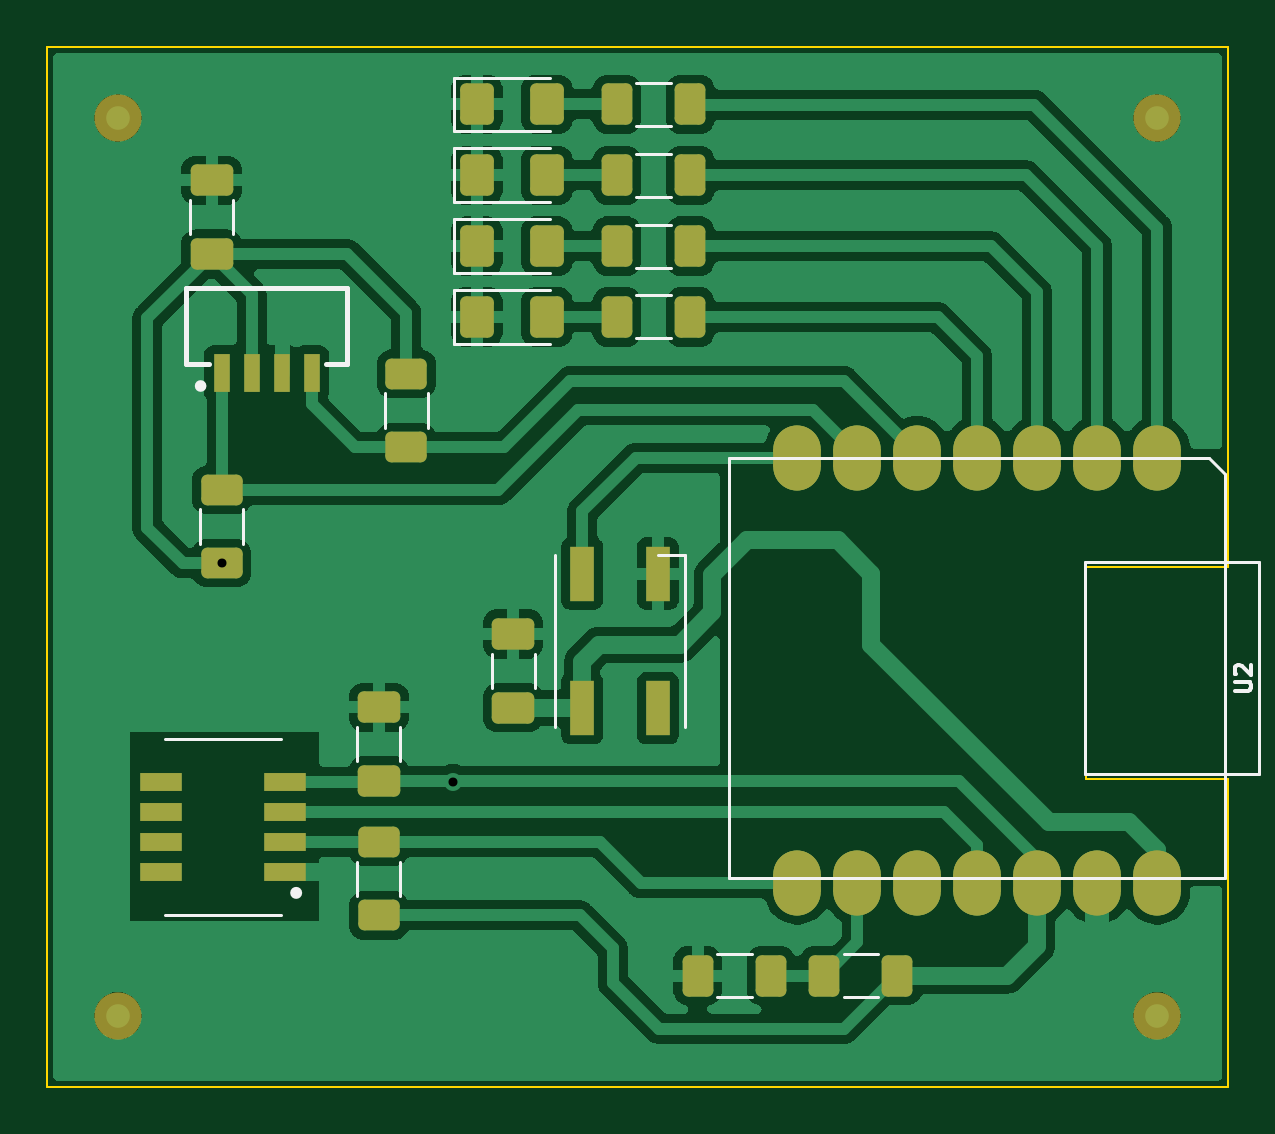
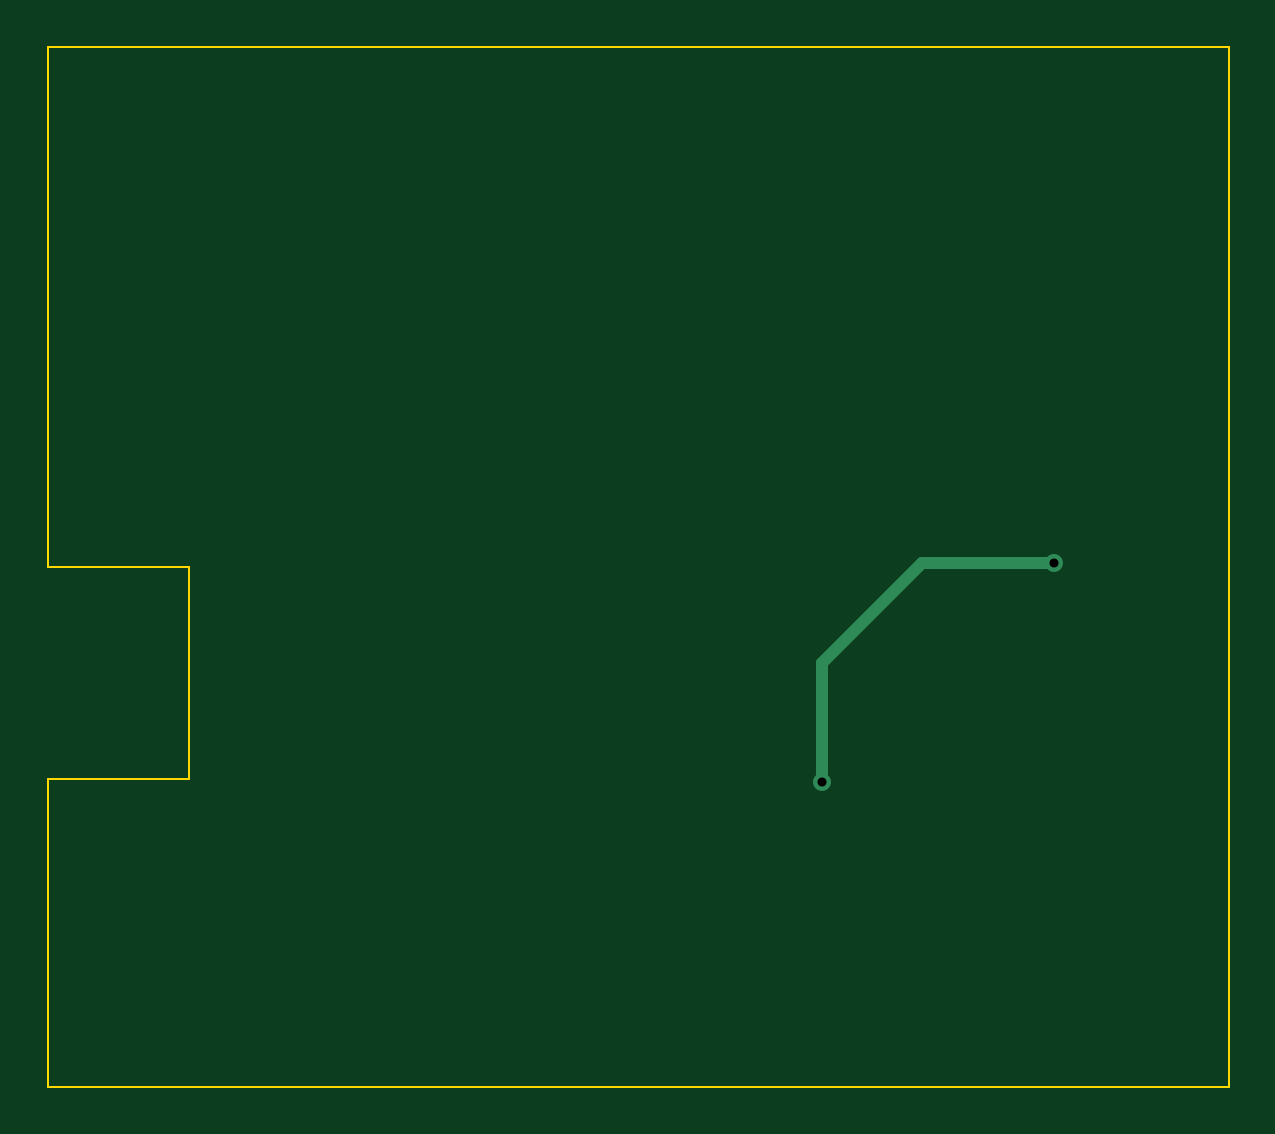
Circuit board: 11 layer files. Board 50.0 x 44.0 mm.
- bottom_copper: Board_To_Be_Tested-B_Cu.gbr (853 bytes)
- bottom_mask: Board_To_Be_Tested-B_Mask.gbr (481 bytes)
- paste: Board_To_Be_Tested-B_Paste.gbr (476 bytes)
- bottom_silk: Board_To_Be_Tested-B_Silkscreen.gbr (477 bytes)
- outline: Board_To_Be_Tested-Edge_Cuts.gbr (745 bytes)
- top_copper: Board_To_Be_Tested-F_Cu.gbr (107006 bytes)
- top_mask: Board_To_Be_Tested-F_Mask.gbr (4105 bytes)
- paste: Board_To_Be_Tested-F_Paste.gbr (3860 bytes)
- top_silk: Board_To_Be_Tested-F_Silkscreen.gbr (4915 bytes)
- drill: Board_To_Be_Tested-NPTH.drl (281 bytes)
- drill: Board_To_Be_Tested-PTH.drl (369 bytes)

=== bottom_copper: Board_To_Be_Tested-B_Cu.gbr ===
%TF.GenerationSoftware,KiCad,Pcbnew,7.0.5*%
%TF.CreationDate,2023-10-11T12:47:35-04:00*%
%TF.ProjectId,Board_To_Be_Tested,426f6172-645f-4546-9f5f-42655f546573,rev?*%
%TF.SameCoordinates,Original*%
%TF.FileFunction,Copper,L2,Bot*%
%TF.FilePolarity,Positive*%
%FSLAX46Y46*%
G04 Gerber Fmt 4.6, Leading zero omitted, Abs format (unit mm)*
G04 Created by KiCad (PCBNEW 7.0.5) date 2023-10-11 12:47:35*
%MOMM*%
%LPD*%
G01*
G04 APERTURE LIST*
%TA.AperFunction,ViaPad*%
%ADD10C,0.762000*%
%TD*%
%TA.AperFunction,Conductor*%
%ADD11C,0.508000*%
%TD*%
G04 APERTURE END LIST*
D10*
%TO.N,+3V3*%
X132400000Y-85840000D03*
X142200000Y-95100000D03*
%TD*%
D11*
%TO.N,+3V3*%
X137990000Y-85840000D02*
X132400000Y-85840000D01*
X142200000Y-90050000D02*
X137990000Y-85840000D01*
X142200000Y-95100000D02*
X142200000Y-90050000D01*
%TD*%
M02*

=== bottom_mask: Board_To_Be_Tested-B_Mask.gbr ===
%TF.GenerationSoftware,KiCad,Pcbnew,7.0.5*%
%TF.CreationDate,2023-10-11T12:47:35-04:00*%
%TF.ProjectId,Board_To_Be_Tested,426f6172-645f-4546-9f5f-42655f546573,rev?*%
%TF.SameCoordinates,Original*%
%TF.FileFunction,Soldermask,Bot*%
%TF.FilePolarity,Negative*%
%FSLAX46Y46*%
G04 Gerber Fmt 4.6, Leading zero omitted, Abs format (unit mm)*
G04 Created by KiCad (PCBNEW 7.0.5) date 2023-10-11 12:47:35*
%MOMM*%
%LPD*%
G01*
G04 APERTURE LIST*
G04 APERTURE END LIST*
M02*

=== paste: Board_To_Be_Tested-B_Paste.gbr ===
%TF.GenerationSoftware,KiCad,Pcbnew,7.0.5*%
%TF.CreationDate,2023-10-11T12:47:35-04:00*%
%TF.ProjectId,Board_To_Be_Tested,426f6172-645f-4546-9f5f-42655f546573,rev?*%
%TF.SameCoordinates,Original*%
%TF.FileFunction,Paste,Bot*%
%TF.FilePolarity,Positive*%
%FSLAX46Y46*%
G04 Gerber Fmt 4.6, Leading zero omitted, Abs format (unit mm)*
G04 Created by KiCad (PCBNEW 7.0.5) date 2023-10-11 12:47:35*
%MOMM*%
%LPD*%
G01*
G04 APERTURE LIST*
G04 APERTURE END LIST*
M02*

=== bottom_silk: Board_To_Be_Tested-B_Silkscreen.gbr ===
%TF.GenerationSoftware,KiCad,Pcbnew,7.0.5*%
%TF.CreationDate,2023-10-11T12:47:35-04:00*%
%TF.ProjectId,Board_To_Be_Tested,426f6172-645f-4546-9f5f-42655f546573,rev?*%
%TF.SameCoordinates,Original*%
%TF.FileFunction,Legend,Bot*%
%TF.FilePolarity,Positive*%
%FSLAX46Y46*%
G04 Gerber Fmt 4.6, Leading zero omitted, Abs format (unit mm)*
G04 Created by KiCad (PCBNEW 7.0.5) date 2023-10-11 12:47:35*
%MOMM*%
%LPD*%
G01*
G04 APERTURE LIST*
G04 APERTURE END LIST*
M02*

=== outline: Board_To_Be_Tested-Edge_Cuts.gbr ===
%TF.GenerationSoftware,KiCad,Pcbnew,7.0.5*%
%TF.CreationDate,2023-10-11T12:47:35-04:00*%
%TF.ProjectId,Board_To_Be_Tested,426f6172-645f-4546-9f5f-42655f546573,rev?*%
%TF.SameCoordinates,Original*%
%TF.FileFunction,Profile,NP*%
%FSLAX46Y46*%
G04 Gerber Fmt 4.6, Leading zero omitted, Abs format (unit mm)*
G04 Created by KiCad (PCBNEW 7.0.5) date 2023-10-11 12:47:35*
%MOMM*%
%LPD*%
G01*
G04 APERTURE LIST*
%TA.AperFunction,Profile*%
%ADD10C,0.100000*%
%TD*%
G04 APERTURE END LIST*
D10*
X175000000Y-86000000D02*
X169000000Y-86000000D01*
X169000000Y-95000000D01*
X175000000Y-95000000D01*
X175000000Y-108000000D01*
X125000000Y-108000000D01*
X125000000Y-64000000D01*
X175000000Y-64000000D01*
X175000000Y-86000000D01*
M02*

=== top_copper: Board_To_Be_Tested-F_Cu.gbr (107006 bytes, source omitted) ===
=== top_mask: Board_To_Be_Tested-F_Mask.gbr ===
%TF.GenerationSoftware,KiCad,Pcbnew,7.0.5*%
%TF.CreationDate,2023-10-11T12:47:35-04:00*%
%TF.ProjectId,Board_To_Be_Tested,426f6172-645f-4546-9f5f-42655f546573,rev?*%
%TF.SameCoordinates,Original*%
%TF.FileFunction,Soldermask,Top*%
%TF.FilePolarity,Negative*%
%FSLAX46Y46*%
G04 Gerber Fmt 4.6, Leading zero omitted, Abs format (unit mm)*
G04 Created by KiCad (PCBNEW 7.0.5) date 2023-10-11 12:47:35*
%MOMM*%
%LPD*%
G01*
G04 APERTURE LIST*
G04 Aperture macros list*
%AMRoundRect*
0 Rectangle with rounded corners*
0 $1 Rounding radius*
0 $2 $3 $4 $5 $6 $7 $8 $9 X,Y pos of 4 corners*
0 Add a 4 corners polygon primitive as box body*
4,1,4,$2,$3,$4,$5,$6,$7,$8,$9,$2,$3,0*
0 Add four circle primitives for the rounded corners*
1,1,$1+$1,$2,$3*
1,1,$1+$1,$4,$5*
1,1,$1+$1,$6,$7*
1,1,$1+$1,$8,$9*
0 Add four rect primitives between the rounded corners*
20,1,$1+$1,$2,$3,$4,$5,0*
20,1,$1+$1,$4,$5,$6,$7,0*
20,1,$1+$1,$6,$7,$8,$9,0*
20,1,$1+$1,$8,$9,$2,$3,0*%
G04 Aperture macros list end*
%ADD10C,2.000000*%
%ADD11RoundRect,0.250000X0.625000X-0.400000X0.625000X0.400000X-0.625000X0.400000X-0.625000X-0.400000X0*%
%ADD12RoundRect,0.250000X-0.400000X-0.625000X0.400000X-0.625000X0.400000X0.625000X-0.400000X0.625000X0*%
%ADD13RoundRect,0.250001X-0.462499X-0.624999X0.462499X-0.624999X0.462499X0.624999X-0.462499X0.624999X0*%
%ADD14RoundRect,0.250000X-0.650000X0.412500X-0.650000X-0.412500X0.650000X-0.412500X0.650000X0.412500X0*%
%ADD15RoundRect,0.250000X0.650000X-0.412500X0.650000X0.412500X-0.650000X0.412500X-0.650000X-0.412500X0*%
%ADD16R,1.000000X2.300000*%
%ADD17R,1.800000X0.800000*%
%ADD18RoundRect,1.000000X0.000000X0.375000X0.000000X-0.375000X0.000000X-0.375000X0.000000X0.375000X0*%
%ADD19R,0.700000X1.600000*%
G04 APERTURE END LIST*
D10*
%TO.C,FID1*%
X128000000Y-67000000D03*
%TD*%
D11*
%TO.C,R7*%
X139050000Y-100750000D03*
X139050000Y-97650000D03*
%TD*%
%TO.C,R8*%
X132400000Y-85840000D03*
X132400000Y-82740000D03*
%TD*%
D12*
%TO.C,R5*%
X152550000Y-103300000D03*
X155650000Y-103300000D03*
%TD*%
D10*
%TO.C,FID2*%
X172000000Y-67000000D03*
%TD*%
D13*
%TO.C,D3*%
X143195000Y-69420000D03*
X146170000Y-69420000D03*
%TD*%
D12*
%TO.C,R1*%
X149132500Y-66420000D03*
X152232500Y-66420000D03*
%TD*%
D10*
%TO.C,FID4*%
X172000000Y-105000000D03*
%TD*%
D12*
%TO.C,R4*%
X157900000Y-103300000D03*
X161000000Y-103300000D03*
%TD*%
%TO.C,R2*%
X149132500Y-69420000D03*
X152232500Y-69420000D03*
%TD*%
D14*
%TO.C,C3*%
X131970000Y-69635000D03*
X131970000Y-72760000D03*
%TD*%
D15*
%TO.C,C2*%
X144730000Y-91962500D03*
X144730000Y-88837500D03*
%TD*%
D13*
%TO.C,D4*%
X143195000Y-72420000D03*
X146170000Y-72420000D03*
%TD*%
D12*
%TO.C,R6*%
X149132500Y-75420000D03*
X152232500Y-75420000D03*
%TD*%
D13*
%TO.C,D5*%
X143195000Y-75420000D03*
X146170000Y-75420000D03*
%TD*%
D16*
%TO.C,D1*%
X150860000Y-86280000D03*
X147660000Y-86280000D03*
X147660000Y-91980000D03*
X150860000Y-91980000D03*
%TD*%
D17*
%TO.C,U1*%
X135090000Y-98905000D03*
X135090000Y-97635000D03*
X135090000Y-96365000D03*
X135090000Y-95095000D03*
X129810000Y-95095000D03*
X129810000Y-96365000D03*
X129810000Y-97635000D03*
X129810000Y-98905000D03*
%TD*%
D11*
%TO.C,R9*%
X140210000Y-80930000D03*
X140210000Y-77830000D03*
%TD*%
D18*
%TO.C,U2*%
X172000750Y-81384000D03*
X169460750Y-81384000D03*
X166920750Y-81384000D03*
X164380750Y-81384000D03*
X161840750Y-81384000D03*
X159300750Y-81384000D03*
X156760750Y-81384000D03*
X156760750Y-99384000D03*
X159300750Y-99384000D03*
X161840750Y-99384000D03*
X164380750Y-99384000D03*
X166920750Y-99384000D03*
X169460750Y-99384000D03*
X172000750Y-99384000D03*
%TD*%
D13*
%TO.C,D2*%
X143195000Y-66420000D03*
X146170000Y-66420000D03*
%TD*%
D10*
%TO.C,FID3*%
X128000000Y-105000000D03*
%TD*%
D15*
%TO.C,C1*%
X139050000Y-95062500D03*
X139050000Y-91937500D03*
%TD*%
D19*
%TO.C,IC1*%
X132390000Y-77800000D03*
X133660000Y-77800000D03*
X134930000Y-77800000D03*
X136200000Y-77800000D03*
%TD*%
D12*
%TO.C,R3*%
X149132500Y-72420000D03*
X152232500Y-72420000D03*
%TD*%
M02*

=== paste: Board_To_Be_Tested-F_Paste.gbr ===
%TF.GenerationSoftware,KiCad,Pcbnew,7.0.5*%
%TF.CreationDate,2023-10-11T12:47:35-04:00*%
%TF.ProjectId,Board_To_Be_Tested,426f6172-645f-4546-9f5f-42655f546573,rev?*%
%TF.SameCoordinates,Original*%
%TF.FileFunction,Paste,Top*%
%TF.FilePolarity,Positive*%
%FSLAX46Y46*%
G04 Gerber Fmt 4.6, Leading zero omitted, Abs format (unit mm)*
G04 Created by KiCad (PCBNEW 7.0.5) date 2023-10-11 12:47:35*
%MOMM*%
%LPD*%
G01*
G04 APERTURE LIST*
G04 Aperture macros list*
%AMRoundRect*
0 Rectangle with rounded corners*
0 $1 Rounding radius*
0 $2 $3 $4 $5 $6 $7 $8 $9 X,Y pos of 4 corners*
0 Add a 4 corners polygon primitive as box body*
4,1,4,$2,$3,$4,$5,$6,$7,$8,$9,$2,$3,0*
0 Add four circle primitives for the rounded corners*
1,1,$1+$1,$2,$3*
1,1,$1+$1,$4,$5*
1,1,$1+$1,$6,$7*
1,1,$1+$1,$8,$9*
0 Add four rect primitives between the rounded corners*
20,1,$1+$1,$2,$3,$4,$5,0*
20,1,$1+$1,$4,$5,$6,$7,0*
20,1,$1+$1,$6,$7,$8,$9,0*
20,1,$1+$1,$8,$9,$2,$3,0*%
G04 Aperture macros list end*
%ADD10RoundRect,0.250000X0.625000X-0.400000X0.625000X0.400000X-0.625000X0.400000X-0.625000X-0.400000X0*%
%ADD11RoundRect,0.250000X-0.400000X-0.625000X0.400000X-0.625000X0.400000X0.625000X-0.400000X0.625000X0*%
%ADD12RoundRect,0.250001X-0.462499X-0.624999X0.462499X-0.624999X0.462499X0.624999X-0.462499X0.624999X0*%
%ADD13RoundRect,0.250000X-0.650000X0.412500X-0.650000X-0.412500X0.650000X-0.412500X0.650000X0.412500X0*%
%ADD14RoundRect,0.250000X0.650000X-0.412500X0.650000X0.412500X-0.650000X0.412500X-0.650000X-0.412500X0*%
%ADD15R,1.000000X2.300000*%
%ADD16R,1.800000X0.800000*%
%ADD17RoundRect,1.000000X0.000000X0.375000X0.000000X-0.375000X0.000000X-0.375000X0.000000X0.375000X0*%
%ADD18R,0.700000X1.600000*%
G04 APERTURE END LIST*
D10*
%TO.C,R7*%
X139050000Y-100750000D03*
X139050000Y-97650000D03*
%TD*%
%TO.C,R8*%
X132400000Y-85840000D03*
X132400000Y-82740000D03*
%TD*%
D11*
%TO.C,R5*%
X152550000Y-103300000D03*
X155650000Y-103300000D03*
%TD*%
D12*
%TO.C,D3*%
X143195000Y-69420000D03*
X146170000Y-69420000D03*
%TD*%
D11*
%TO.C,R1*%
X149132500Y-66420000D03*
X152232500Y-66420000D03*
%TD*%
%TO.C,R4*%
X157900000Y-103300000D03*
X161000000Y-103300000D03*
%TD*%
%TO.C,R2*%
X149132500Y-69420000D03*
X152232500Y-69420000D03*
%TD*%
D13*
%TO.C,C3*%
X131970000Y-69635000D03*
X131970000Y-72760000D03*
%TD*%
D14*
%TO.C,C2*%
X144730000Y-91962500D03*
X144730000Y-88837500D03*
%TD*%
D12*
%TO.C,D4*%
X143195000Y-72420000D03*
X146170000Y-72420000D03*
%TD*%
D11*
%TO.C,R6*%
X149132500Y-75420000D03*
X152232500Y-75420000D03*
%TD*%
D12*
%TO.C,D5*%
X143195000Y-75420000D03*
X146170000Y-75420000D03*
%TD*%
D15*
%TO.C,D1*%
X150860000Y-86280000D03*
X147660000Y-86280000D03*
X147660000Y-91980000D03*
X150860000Y-91980000D03*
%TD*%
D16*
%TO.C,U1*%
X135090000Y-98905000D03*
X135090000Y-97635000D03*
X135090000Y-96365000D03*
X135090000Y-95095000D03*
X129810000Y-95095000D03*
X129810000Y-96365000D03*
X129810000Y-97635000D03*
X129810000Y-98905000D03*
%TD*%
D10*
%TO.C,R9*%
X140210000Y-80930000D03*
X140210000Y-77830000D03*
%TD*%
D17*
%TO.C,U2*%
X172000750Y-81384000D03*
X169460750Y-81384000D03*
X166920750Y-81384000D03*
X164380750Y-81384000D03*
X161840750Y-81384000D03*
X159300750Y-81384000D03*
X156760750Y-81384000D03*
X156760750Y-99384000D03*
X159300750Y-99384000D03*
X161840750Y-99384000D03*
X164380750Y-99384000D03*
X166920750Y-99384000D03*
X169460750Y-99384000D03*
X172000750Y-99384000D03*
%TD*%
D12*
%TO.C,D2*%
X143195000Y-66420000D03*
X146170000Y-66420000D03*
%TD*%
D14*
%TO.C,C1*%
X139050000Y-95062500D03*
X139050000Y-91937500D03*
%TD*%
D18*
%TO.C,IC1*%
X132390000Y-77800000D03*
X133660000Y-77800000D03*
X134930000Y-77800000D03*
X136200000Y-77800000D03*
%TD*%
D11*
%TO.C,R3*%
X149132500Y-72420000D03*
X152232500Y-72420000D03*
%TD*%
M02*

=== top_silk: Board_To_Be_Tested-F_Silkscreen.gbr ===
%TF.GenerationSoftware,KiCad,Pcbnew,7.0.5*%
%TF.CreationDate,2023-10-11T12:47:35-04:00*%
%TF.ProjectId,Board_To_Be_Tested,426f6172-645f-4546-9f5f-42655f546573,rev?*%
%TF.SameCoordinates,Original*%
%TF.FileFunction,Legend,Top*%
%TF.FilePolarity,Positive*%
%FSLAX46Y46*%
G04 Gerber Fmt 4.6, Leading zero omitted, Abs format (unit mm)*
G04 Created by KiCad (PCBNEW 7.0.5) date 2023-10-11 12:47:35*
%MOMM*%
%LPD*%
G01*
G04 APERTURE LIST*
%ADD10C,0.150000*%
%ADD11C,0.120000*%
%ADD12C,0.127000*%
%ADD13C,0.254000*%
%ADD14C,0.200000*%
G04 APERTURE END LIST*
D10*
%TO.C,U2*%
X175277283Y-91251833D02*
X175843950Y-91251833D01*
X175843950Y-91251833D02*
X175910616Y-91218500D01*
X175910616Y-91218500D02*
X175943950Y-91185166D01*
X175943950Y-91185166D02*
X175977283Y-91118500D01*
X175977283Y-91118500D02*
X175977283Y-90985166D01*
X175977283Y-90985166D02*
X175943950Y-90918500D01*
X175943950Y-90918500D02*
X175910616Y-90885166D01*
X175910616Y-90885166D02*
X175843950Y-90851833D01*
X175843950Y-90851833D02*
X175277283Y-90851833D01*
X175343950Y-90551833D02*
X175310616Y-90518500D01*
X175310616Y-90518500D02*
X175277283Y-90451833D01*
X175277283Y-90451833D02*
X175277283Y-90285167D01*
X175277283Y-90285167D02*
X175310616Y-90218500D01*
X175310616Y-90218500D02*
X175343950Y-90185167D01*
X175343950Y-90185167D02*
X175410616Y-90151833D01*
X175410616Y-90151833D02*
X175477283Y-90151833D01*
X175477283Y-90151833D02*
X175577283Y-90185167D01*
X175577283Y-90185167D02*
X175977283Y-90585167D01*
X175977283Y-90585167D02*
X175977283Y-90151833D01*
D11*
%TO.C,R7*%
X138140000Y-99927064D02*
X138140000Y-98472936D01*
X139960000Y-99927064D02*
X139960000Y-98472936D01*
%TO.C,R8*%
X131490000Y-85017064D02*
X131490000Y-83562936D01*
X133310000Y-85017064D02*
X133310000Y-83562936D01*
%TO.C,R5*%
X153372936Y-102390000D02*
X154827064Y-102390000D01*
X153372936Y-104210000D02*
X154827064Y-104210000D01*
%TO.C,D3*%
X142222500Y-68285000D02*
X142222500Y-70555000D01*
X142222500Y-70555000D02*
X146282500Y-70555000D01*
X146282500Y-68285000D02*
X142222500Y-68285000D01*
%TO.C,R1*%
X149955436Y-65510000D02*
X151409564Y-65510000D01*
X149955436Y-67330000D02*
X151409564Y-67330000D01*
%TO.C,R4*%
X158722936Y-102390000D02*
X160177064Y-102390000D01*
X158722936Y-104210000D02*
X160177064Y-104210000D01*
%TO.C,R2*%
X149955436Y-68510000D02*
X151409564Y-68510000D01*
X149955436Y-70330000D02*
X151409564Y-70330000D01*
%TO.C,C3*%
X132880000Y-70486248D02*
X132880000Y-71908752D01*
X131060000Y-70486248D02*
X131060000Y-71908752D01*
%TO.C,C2*%
X143820000Y-91111252D02*
X143820000Y-89688748D01*
X145640000Y-91111252D02*
X145640000Y-89688748D01*
%TO.C,D4*%
X142222500Y-71285000D02*
X142222500Y-73555000D01*
X142222500Y-73555000D02*
X146282500Y-73555000D01*
X146282500Y-71285000D02*
X142222500Y-71285000D01*
%TO.C,R6*%
X149955436Y-74510000D02*
X151409564Y-74510000D01*
X149955436Y-76330000D02*
X151409564Y-76330000D01*
%TO.C,D5*%
X142222500Y-74285000D02*
X142222500Y-76555000D01*
X142222500Y-76555000D02*
X146282500Y-76555000D01*
X146282500Y-74285000D02*
X142222500Y-74285000D01*
%TO.C,D1*%
X146510000Y-92780000D02*
X146510000Y-85480000D01*
X152010000Y-92780000D02*
X152010000Y-85480000D01*
X152010000Y-85480000D02*
X150860000Y-85480000D01*
D12*
%TO.C,U1*%
X134915000Y-93265000D02*
X129985000Y-93265000D01*
X129985000Y-100735000D02*
X134915000Y-100735000D01*
D13*
X135677000Y-99800000D02*
G75*
G03*
X135677000Y-99800000I-127000J0D01*
G01*
D11*
%TO.C,R9*%
X139300000Y-80107064D02*
X139300000Y-78652936D01*
X141120000Y-80107064D02*
X141120000Y-78652936D01*
D12*
%TO.C,U2*%
X174209250Y-81384000D02*
X153880750Y-81384000D01*
X153880750Y-81384000D02*
X153880750Y-99184000D01*
X174880750Y-82055541D02*
X174209250Y-81384000D01*
X168952750Y-85780000D02*
X176305750Y-85780000D01*
X176304750Y-85784000D02*
X176304750Y-94779000D01*
X176304750Y-94779000D02*
X168952750Y-94779000D01*
X168952750Y-94779000D02*
X168952750Y-85780000D01*
X174880750Y-99184000D02*
X174880750Y-82055541D01*
X153880750Y-99184000D02*
X174880750Y-99184000D01*
D11*
%TO.C,D2*%
X142222500Y-65285000D02*
X142222500Y-67555000D01*
X142222500Y-67555000D02*
X146282500Y-67555000D01*
X146282500Y-65285000D02*
X142222500Y-65285000D01*
%TO.C,C1*%
X138140000Y-94211252D02*
X138140000Y-92788748D01*
X139960000Y-94211252D02*
X139960000Y-92788748D01*
D14*
%TO.C,IC1*%
X130895000Y-74200000D02*
X130895000Y-77400000D01*
X130895000Y-74200000D02*
X137695000Y-74200000D01*
X130895000Y-77400000D02*
X131839000Y-77400000D01*
X137695000Y-74200000D02*
X137695000Y-77400000D01*
X137695000Y-77400000D02*
X136815000Y-77400000D01*
D13*
X131624680Y-78342000D02*
G75*
G03*
X131624680Y-78342000I-119680J0D01*
G01*
D11*
%TO.C,R3*%
X149955436Y-71510000D02*
X151409564Y-71510000D01*
X149955436Y-73330000D02*
X151409564Y-73330000D01*
%TD*%
M02*

=== drill: Board_To_Be_Tested-NPTH.drl ===
M48
; DRILL file {KiCad 7.0.5} date Wed Oct 11 12:47:37 2023
; FORMAT={-:-/ absolute / inch / decimal}
; #@! TF.CreationDate,2023-10-11T12:47:37-04:00
; #@! TF.GenerationSoftware,Kicad,Pcbnew,7.0.5
; #@! TF.FileFunction,NonPlated,1,2,NPTH
FMAT,2
INCH
%
G90
G05
T0
M30

=== drill: Board_To_Be_Tested-PTH.drl ===
M48
; DRILL file {KiCad 7.0.5} date Wed Oct 11 12:47:37 2023
; FORMAT={-:-/ absolute / inch / decimal}
; #@! TF.CreationDate,2023-10-11T12:47:37-04:00
; #@! TF.GenerationSoftware,Kicad,Pcbnew,7.0.5
; #@! TF.FileFunction,Plated,1,2,PTH
FMAT,2
INCH
; #@! TA.AperFunction,Plated,PTH,ViaDrill
T1C0.0150
%
G90
G05
T1
X5.2126Y-3.3795
X5.5984Y-3.7441
T0
M30
